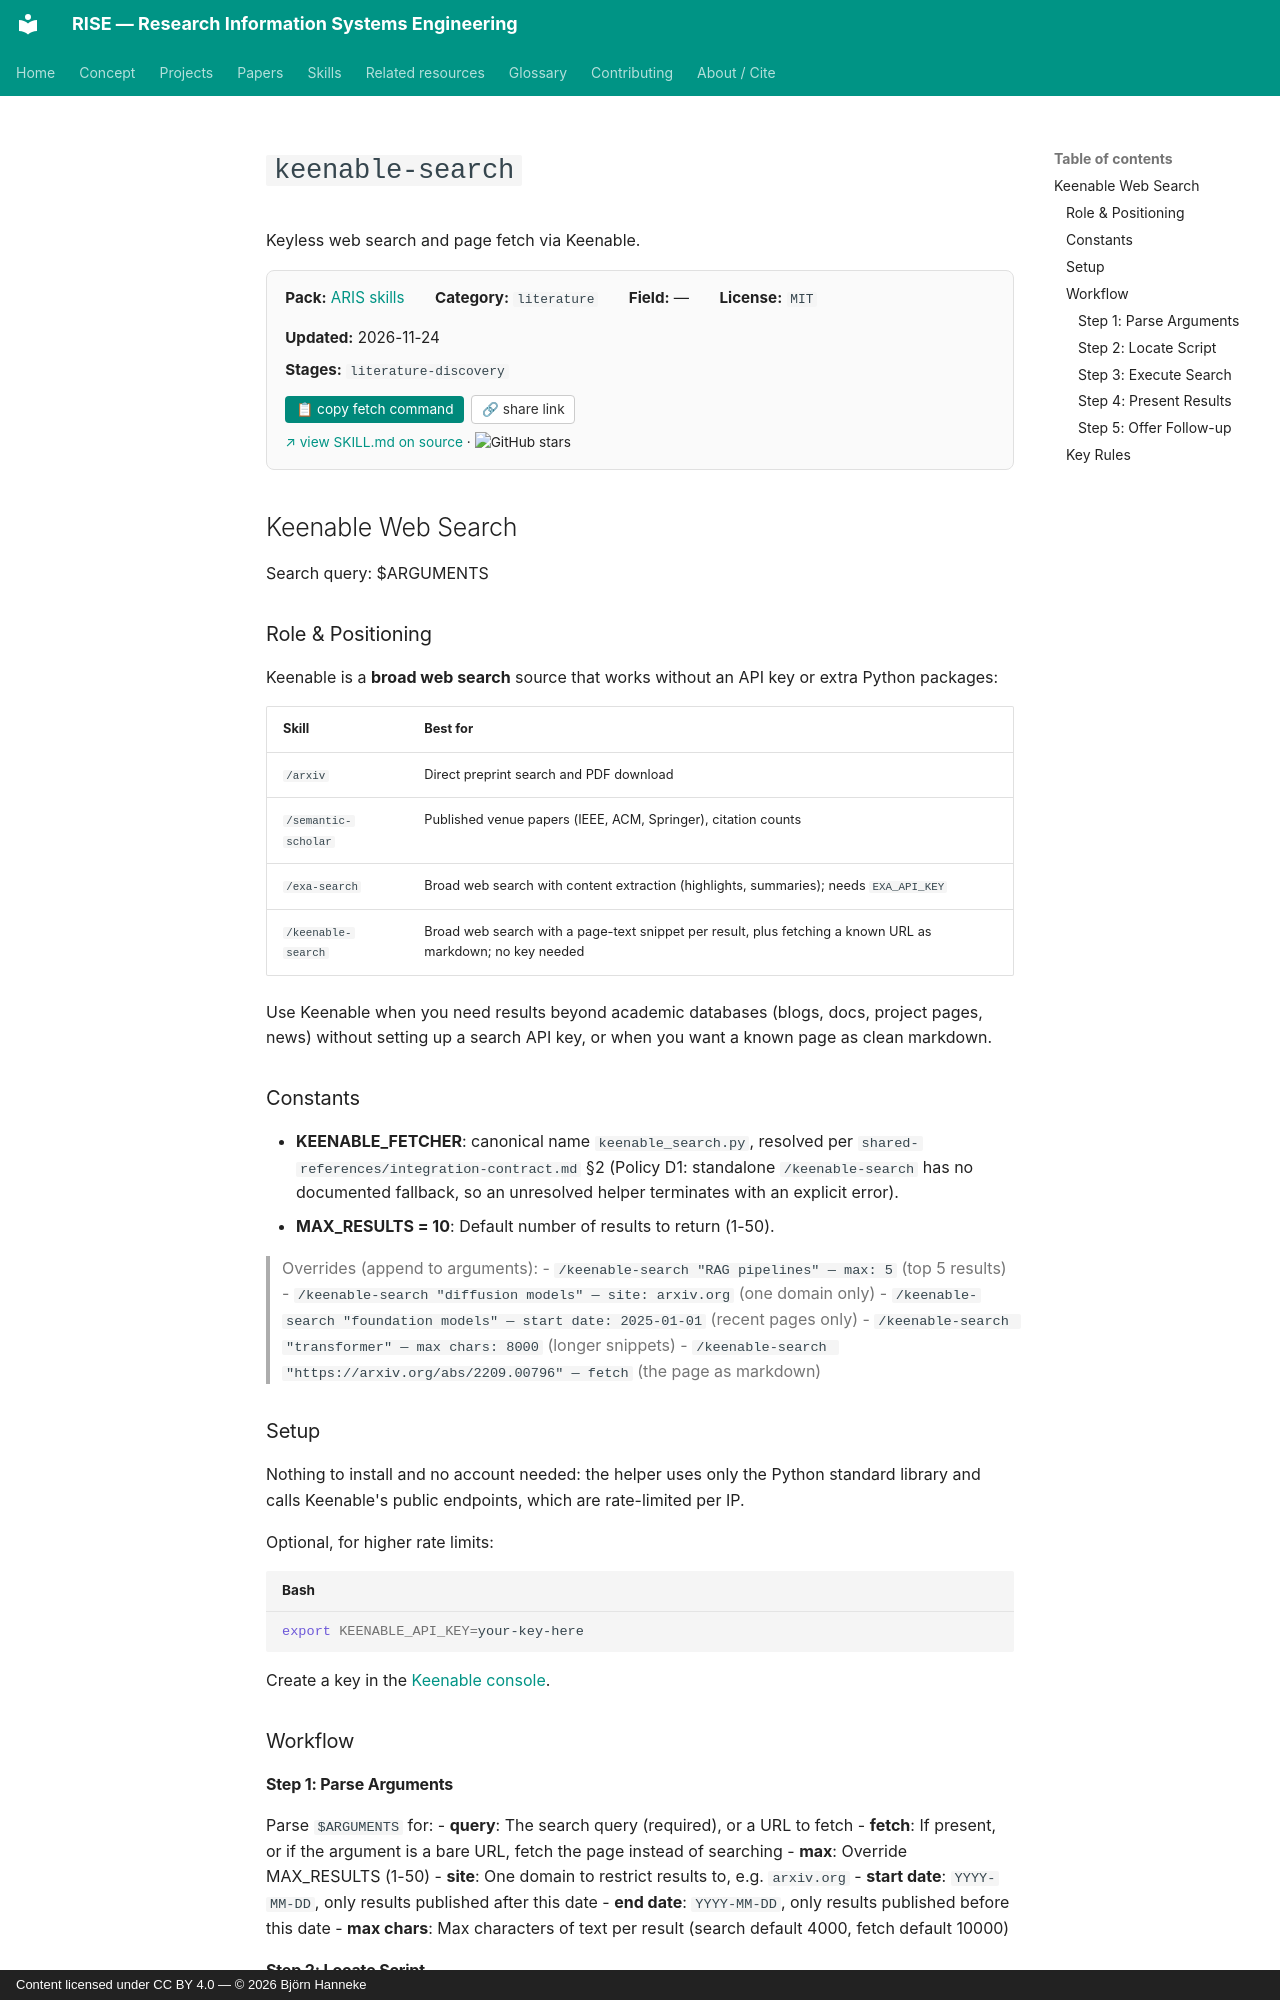

repository: bhanneke/RISE · page: skills/aris/keenable-search/index.html · generator: mkdocs · copyright: Content licensed under CC BY 4.0 — © 2026 Björn Hanneke

<!-- DO NOT EDIT — auto-copied from skills/aris/details/keenable-search.md -->

# `keenable-search`

Keyless web search and page fetch via Keenable.

<div class="skill-card" style="background:#fafafa; border:1px solid #e0e0e0; border-radius:8px; padding:1em 1.2em; margin:1em 0 1.5em; font-size:0.95em;"><div style="display:flex; flex-wrap:wrap; gap:1em 2em; align-items:baseline;"><div><b>Pack:</b> <a href="../aris/">ARIS skills</a></div><div><b>Category:</b> <code>literature</code></div><div><b>Field:</b> —</div><div><b>License:</b> <code>MIT</code></div><div><b>Updated:</b> 2026-11-24</div></div><div style="margin-top:0.5em;"><b>Stages:</b> <code>literature-discovery</code></div><div style="margin-top:0.8em;"><button onclick="navigator.clipboard.writeText(`gh api repos/wanshuiyin/Auto-claude-code-research-in-sleep/contents/skills/keenable-search/SKILL.md --jq .content | base64 -d`); this.textContent=&apos;&#x2713; copied&apos;;" style="background:#00897b; color:white; border:none; padding:0.4em 0.8em; border-radius:4px; cursor:pointer; font-size:0.9em; margin-right:0.5em;">&#128203; copy fetch command</button><button onclick="navigator.clipboard.writeText(&apos;https://bhanneke.github.io/RISE/skills/aris/keenable-search/&apos;); this.textContent=&apos;&#x2713; copied&apos;;" style="background:#fff; color:#333; border:1px solid #ccc; padding:0.4em 0.7em; border-radius:4px; cursor:pointer; font-size:0.9em;">&#128279; share link</button></div><div style="margin-top:0.6em; font-size:0.9em;"><a href="https://github.com/wanshuiyin/Auto-claude-code-research-in-sleep" target="_blank" rel="noopener">&#8599; view SKILL.md on source</a> &middot; <img src="https://img.shields.io/github/stars/wanshuiyin/Auto-claude-code-research-in-sleep?style=flat" alt="GitHub stars" style="vertical-align:middle;"></div></div>

## Keenable Web Search

Search query: $ARGUMENTS

### Role & Positioning

Keenable is a **broad web search** source that works without an API key or extra Python packages:

| Skill | Best for |
|------|----------|
| `/arxiv` | Direct preprint search and PDF download |
| `/semantic-scholar` | Published venue papers (IEEE, ACM, Springer), citation counts |
| `/exa-search` | Broad web search with content extraction (highlights, summaries); needs `EXA_API_KEY` |
| `/keenable-search` | Broad web search with a page-text snippet per result, plus fetching a known URL as markdown; no key needed |

Use Keenable when you need results beyond academic databases (blogs, docs, project pages, news) without setting up a search API key, or when you want a known page as clean markdown.

### Constants

- **KEENABLE_FETCHER**: canonical name `keenable_search.py`, resolved per
  `shared-references/integration-contract.md` §2
  (Policy D1: standalone `/keenable-search` has no documented fallback,
  so an unresolved helper terminates with an explicit error).
- **MAX_RESULTS = 10**: Default number of results to return (1-50).

> Overrides (append to arguments):
> - `/keenable-search "RAG pipelines" — max: 5` (top 5 results)
> - `/keenable-search "diffusion models" — site: arxiv.org` (one domain only)
> - `/keenable-search "foundation models" — start date: 2025-01-01` (recent pages only)
> - `/keenable-search "transformer" — max chars: 8000` (longer snippets)
> - `/keenable-search "https://arxiv.org/abs/2209.00796" — fetch` (the page as markdown)

### Setup

Nothing to install and no account needed: the helper uses only the Python
standard library and calls Keenable's public endpoints, which are
rate-limited per IP.

Optional, for higher rate limits:
```bash
export KEENABLE_API_KEY=your-key-here
```

Create a key in the [Keenable console](https://app.keenable.ai/console).

### Workflow
